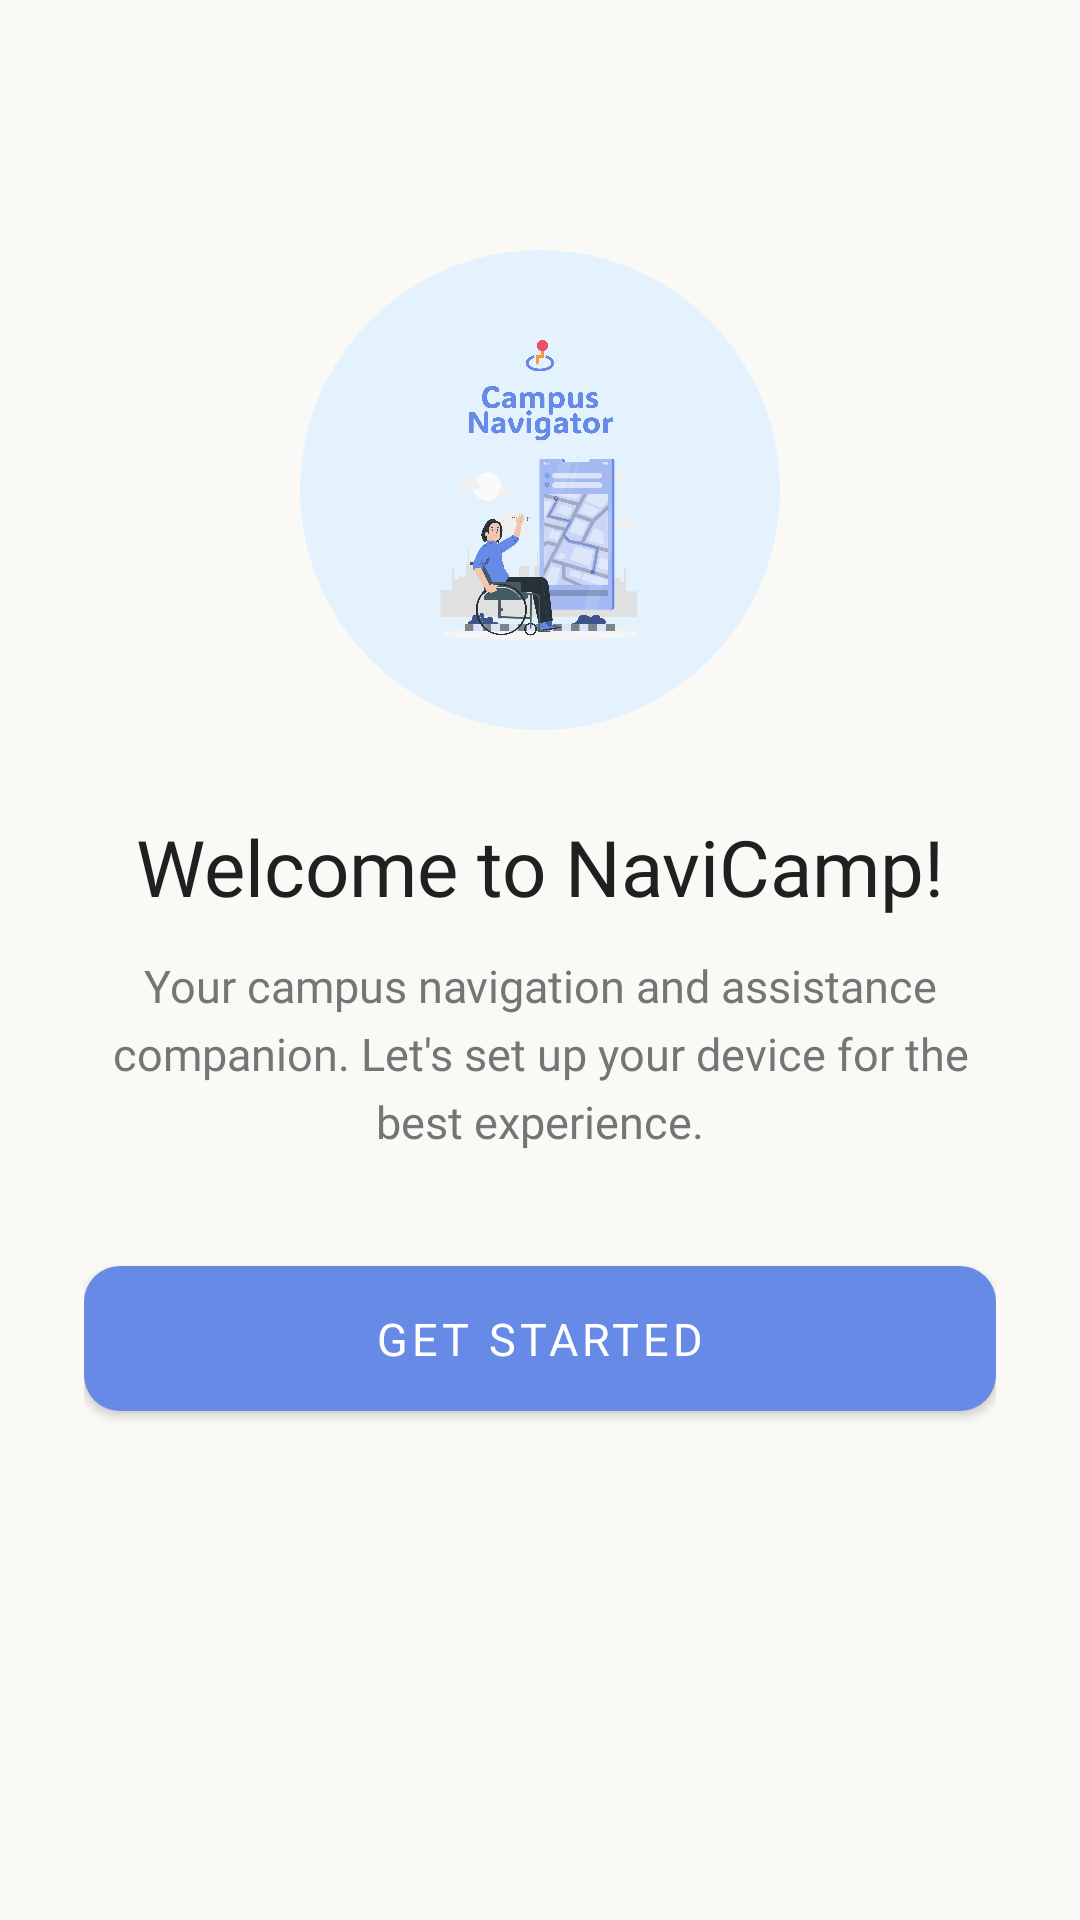

Layout XML and referenced resources for this Android screen:
<!-- AndroidManifest.xml: application theme Theme.MyApp -->
<!-- res/layout/fragment_welcome.xml -->
<?xml version="1.0" encoding="utf-8"?>
<androidx.constraintlayout.widget.ConstraintLayout xmlns:android="http://schemas.android.com/apk/res/android"
    xmlns:app="http://schemas.android.com/apk/res-auto"
    android:layout_width="match_parent"
    android:layout_height="match_parent"
    android:background="@color/backgroundColor"
    android:paddingHorizontal="28dp"
    android:paddingVertical="32dp">

    
    <com.google.android.material.card.MaterialCardView
        android:id="@+id/iconCard"
        android:layout_width="160dp"
        android:layout_height="160dp"
        app:cardCornerRadius="80dp"
        app:cardElevation="0dp"
        app:cardBackgroundColor="@color/lightBlue"
        app:strokeWidth="0dp"
        app:layout_constraintBottom_toTopOf="@+id/titleTextView"
        app:layout_constraintEnd_toEndOf="parent"
        app:layout_constraintStart_toStartOf="parent"
        app:layout_constraintTop_toTopOf="parent"
        app:layout_constraintVertical_bias="0.28"
        app:layout_constraintVertical_chainStyle="packed">

        <ImageView
            android:id="@+id/logoImageView"
            android:layout_width="100dp"
            android:layout_height="100dp"
            android:layout_gravity="center"
            android:src="@drawable/menu_logo" />
    </com.google.android.material.card.MaterialCardView>

    <TextView
        android:id="@+id/titleTextView"
        android:layout_width="wrap_content"
        android:layout_height="wrap_content"
        android:layout_marginTop="28dp"
        android:fontFamily="@font/inter_bold"
        android:text="Welcome to NaviCamp!"
        android:textColor="@color/primaryDarkColor"
        android:textSize="26sp"
        app:layout_constraintBottom_toTopOf="@+id/descriptionTextView"
        app:layout_constraintEnd_toEndOf="parent"
        app:layout_constraintStart_toStartOf="parent"
        app:layout_constraintTop_toBottomOf="@+id/iconCard" />

    <TextView
        android:id="@+id/descriptionTextView"
        android:layout_width="0dp"
        android:layout_height="wrap_content"
        android:layout_marginTop="12dp"
        android:fontFamily="@font/inter"
        android:lineSpacingExtra="5dp"
        android:text="Your campus navigation and assistance companion. Let's set up your device for the best experience."
        android:textAlignment="center"
        android:textColor="@color/gray"
        android:textSize="15sp"
        app:layout_constraintBottom_toTopOf="@+id/btnGetStarted"
        app:layout_constraintEnd_toEndOf="parent"
        app:layout_constraintStart_toStartOf="parent"
        app:layout_constraintTop_toBottomOf="@+id/titleTextView"
        app:layout_constraintWidth_max="300dp" />

    <com.google.android.material.button.MaterialButton
        android:id="@+id/btnGetStarted"
        android:layout_width="0dp"
        android:layout_height="wrap_content"
        android:layout_marginTop="32dp"
        android:fontFamily="@font/inter"
        android:paddingVertical="14dp"
        android:text="Get Started"
        android:textSize="15sp"
        app:cornerRadius="12dp"
        app:layout_constraintBottom_toBottomOf="parent"
        app:layout_constraintEnd_toEndOf="parent"
        app:layout_constraintStart_toStartOf="parent"
        app:layout_constraintTop_toBottomOf="@+id/descriptionTextView"
        app:layout_constraintWidth_max="320dp"
        style="@style/Widget.MaterialComponents.Button" />

</androidx.constraintlayout.widget.ConstraintLayout>
<!-- resources referenced by this layout -->
<resources>
  <color name="backgroundColor">#FAF9F6</color>
  <color name="gray">#757575</color>
  <color name="lightBlue">#E3F2FD</color>
  <color name="primaryDarkColor">#202020</color>
  <!-- drawable menu_logo: png bitmap (drawable, 214053 bytes) -->
  <style name="Theme.MyApp" parent="Theme.MaterialComponents.DayNight.NoActionBar">
          
          <item name="colorPrimary">@color/primaryColor</item>
          <item name="colorPrimaryVariant">@color/primaryDarkColor</item>
          <item name="colorOnPrimary">@color/onPrimaryColor</item>
          
          <item name="colorSecondary">@color/secondaryColor</item>
          <item name="colorSecondaryVariant">@color/secondaryDarkColor</item>
          <item name="colorOnSecondary">@color/onSecondaryColor</item>
          
          <item name="colorControlNormal">@color/primaryColor</item>
          <item name="colorControlActivated">@color/primaryColor</item>
          <item name="colorControlHighlight">@color/secondaryColor</item>
          
      </style>
  <color name="primaryColor">#678AE7</color>
  <color name="onPrimaryColor">#FFFFFF</color>
  <color name="secondaryColor">#acacac</color>
  <color name="secondaryDarkColor">#dfdfdf</color>
  <color name="onSecondaryColor">#000000</color>
</resources>
